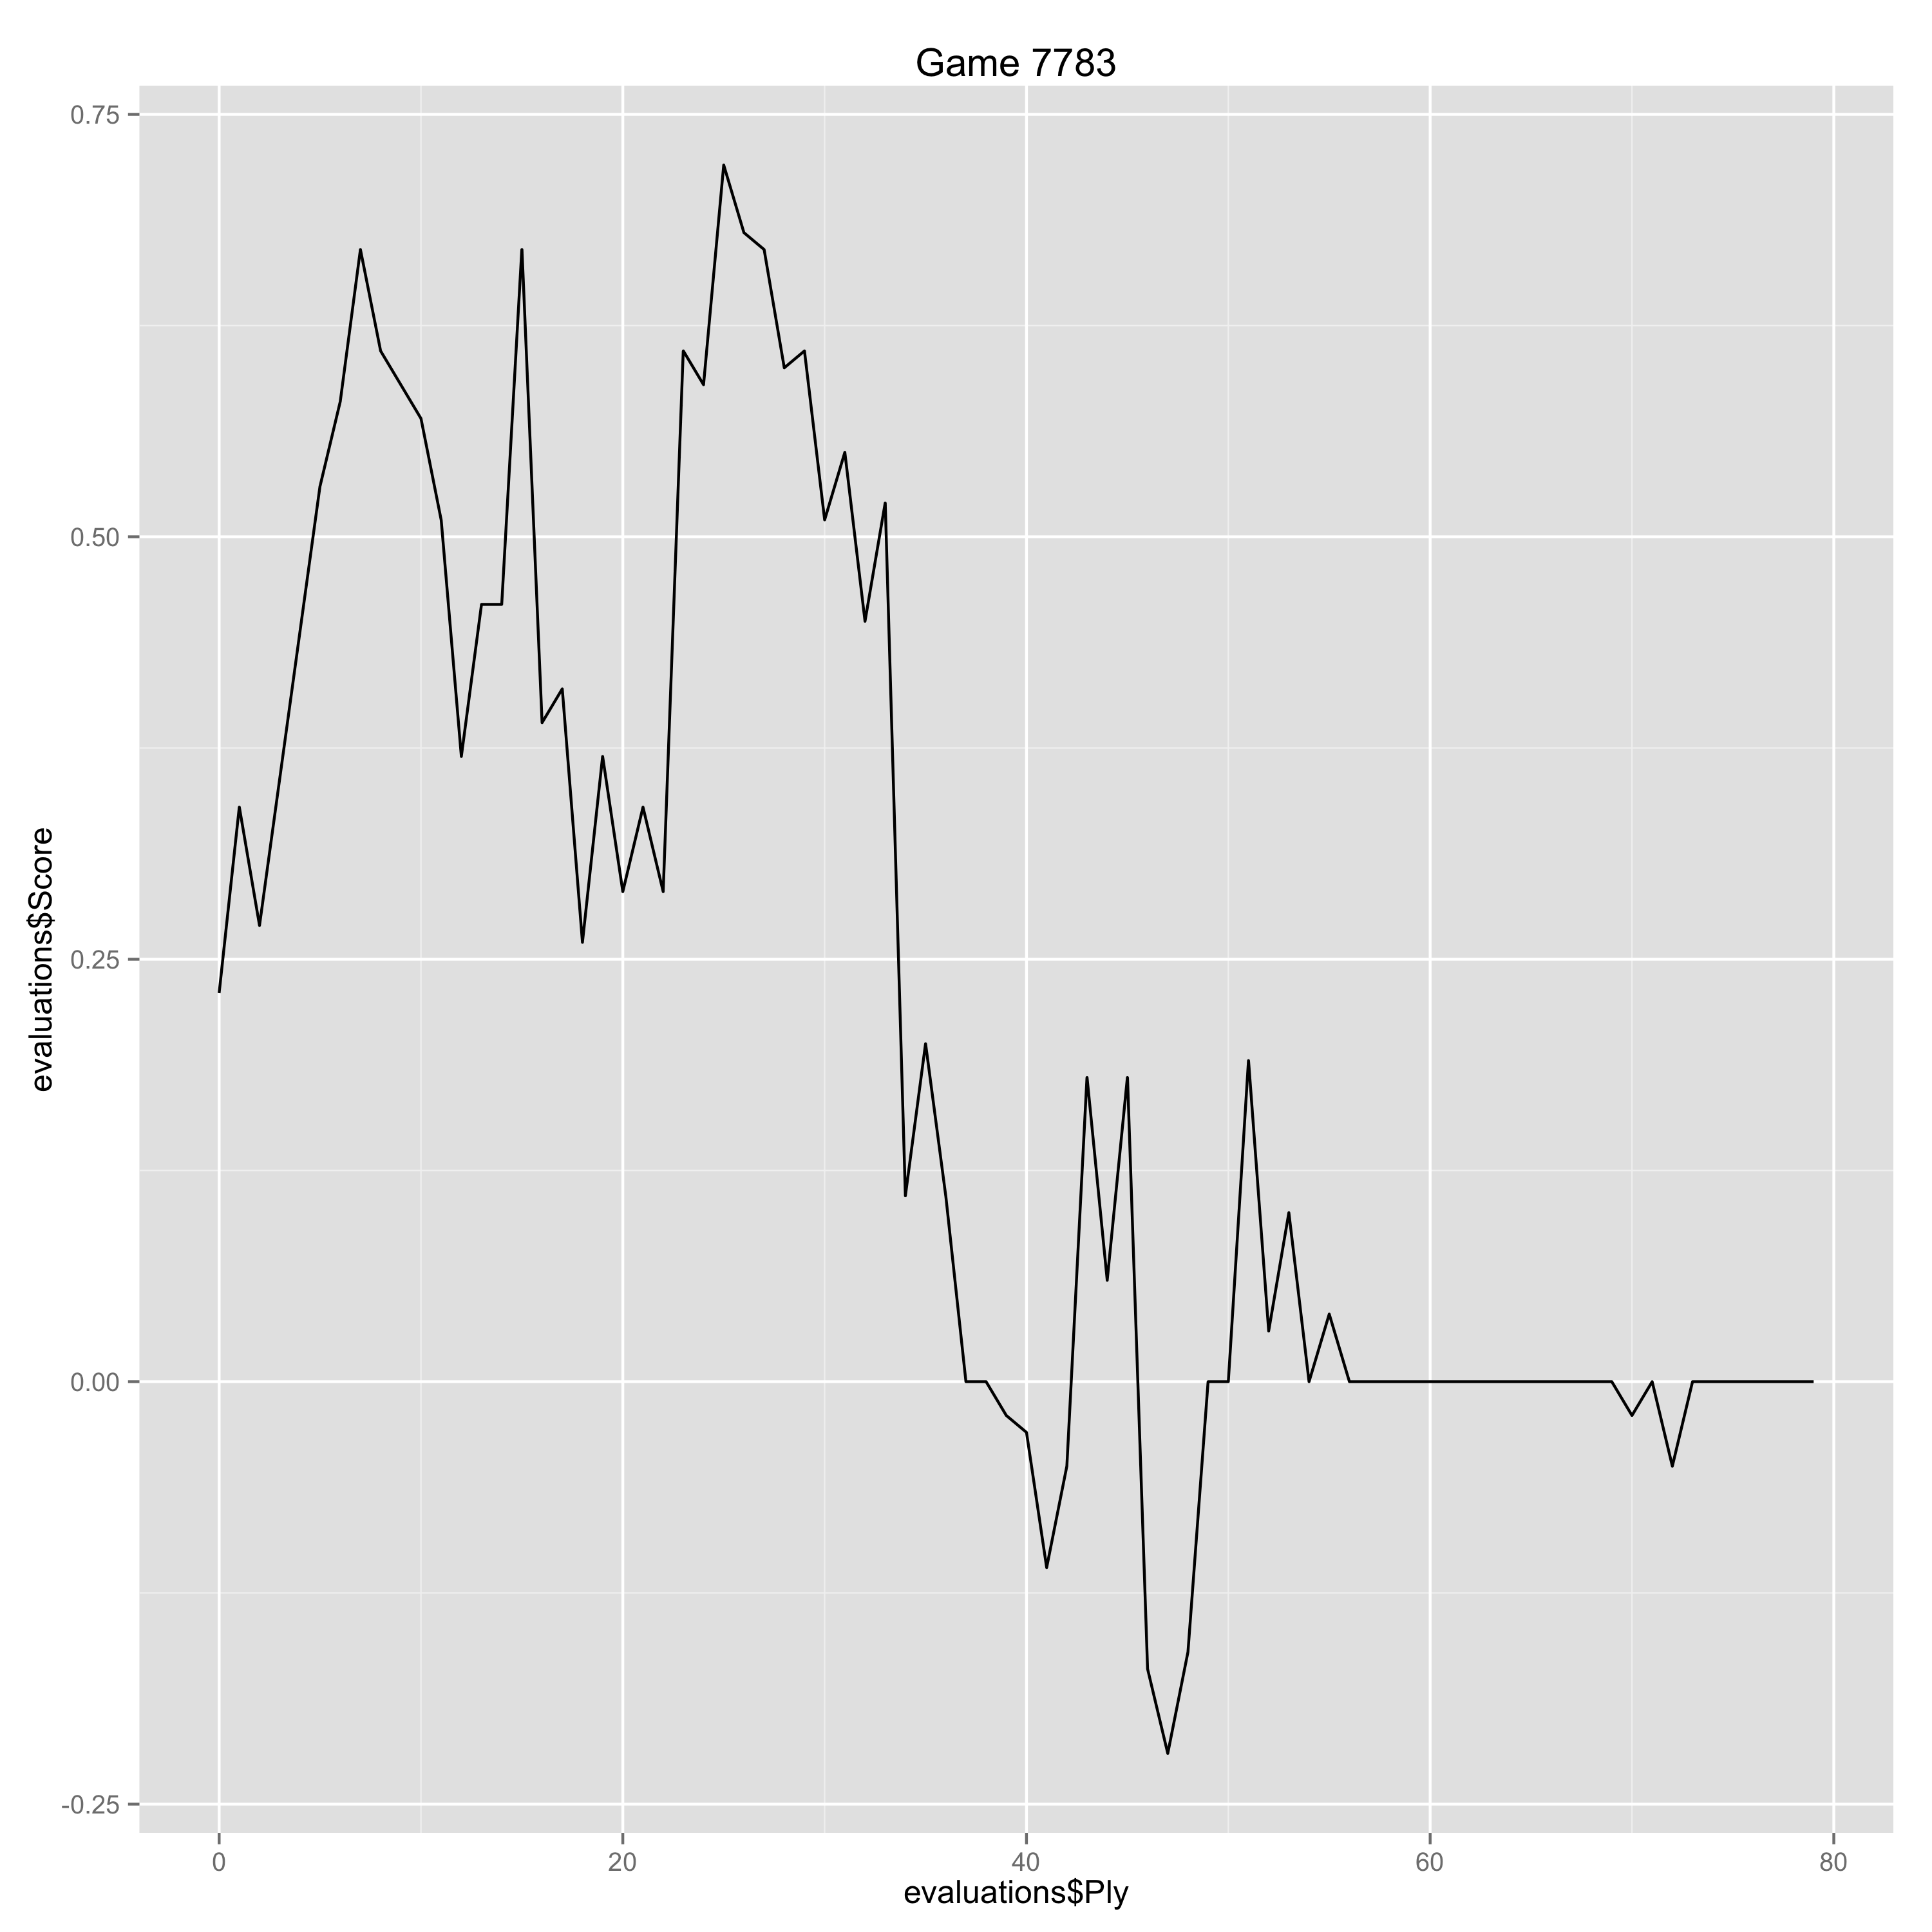

Data behind this chart, as committed beside it:
Ply, Move, White, Black, Score, Eval, Comment
0, [1], e4, , 0.23, 0.23, 
1, [1], , Nc6, 0.34, -0.11, 
2, [2], Nf3, , 0.27, -0.07, 
5, [3], , Nf6, 0.53, -0.26, 
6, [4], Nc3, , 0.58, 0.05, 
7, [4], , g6, 0.67, -0.09, 
8, [5], d5, , 0.61, -0.06, 
9, [5], , Nb8, 0.59, 0.02, 
10, [6], h3, , 0.57, -0.02, 
11, [6], , Bg7, 0.51, 0.06, 
12, [7], Be2, , 0.37, -0.14, 
13, [7], , O-O, 0.46, -0.09, 
14, [8], O-O, , 0.46, 0.0, 
15, [8], , e5, 0.67, -0.21, 
16, [9], dxe6, , 0.39, -0.28, 
17, [9], , Bxe6, 0.41, -0.02, 
18, [10], Bf4, , 0.26, -0.15, 
19, [10], , d5, 0.37, -0.11, 
20, [11], exd5, , 0.29, -0.08, 
21, [11], , Nxd5, 0.34, -0.05, 
22, [12], Nxd5, , 0.29, -0.05, 
23, [12], , Qxd5, 0.61, -0.32, 
24, [13], c3, , 0.59, -0.02, 
25, [13], , Qc5, 0.72, -0.13, 
26, [14], Nd4, , 0.68, -0.04, 
27, [14], , Bc4, 0.67, 0.01, 
28, [15], Nb3, , 0.6, -0.07, 
29, [15], , Qb5, 0.61, -0.01, 
30, [16], Bxc4, , 0.51, -0.1, 
31, [16], , Qxc4, 0.55, -0.04, 
32, [17], Qf3, , 0.45, -0.1, 
33, [17], , Nd7, 0.52, -0.07, 
34, [18], Rad1, , 0.11, -0.41, 
35, [18], , Nb6, 0.2, -0.09, 
36, [19], Be3, , 0.11, -0.09, 
37, [19], , c6, 0.0, 0.11, 
38, [20], Bd4, , 0.0, 0.0, 
39, [20], , Rfe8, -0.02, 0.02, 
40, [21], Bxg7, , -0.03, -0.01, 
41, [21], , Kxg7, -0.11, 0.08, 
42, [22], Rd6, , -0.05, 0.06, 
43, [22], , Re6, 0.18, -0.23, 
44, [23], Rfd1, , 0.06, -0.12, 
45, [23], , Rae8, 0.18, -0.12, 
46, [24], Rxe6, , -0.17, -0.35, 
47, [24], , Rxe6, -0.22, 0.05, 
48, [25], Na5, , -0.16, 0.06, 
49, [25], , Qa6, 0.0, -0.16, 
50, [26], b4, , 0.0, 0.0, 
51, [26], , Nc4, 0.19, -0.19, 
52, [27], Nxc4, , 0.03, -0.16, 
53, [27], , Qxc4, 0.1, -0.07, 
54, [28], Rd7, , 0.0, -0.1, 
55, [28], , Rf6, 0.04, -0.04, 
56, [29], Qe3, , 0.0, -0.04, 
57, [29], , Re6, 0.0, 0.0, 
58, [30], Qd4+, , 0.0, 0.0, 
59, [30], , Qxd4, 0.0, 0.0, 
60, [31], cxd4, , 0.0, 0.0, 
61, [31], , Re1+, 0.0, 0.0, 
... 18 more rows
